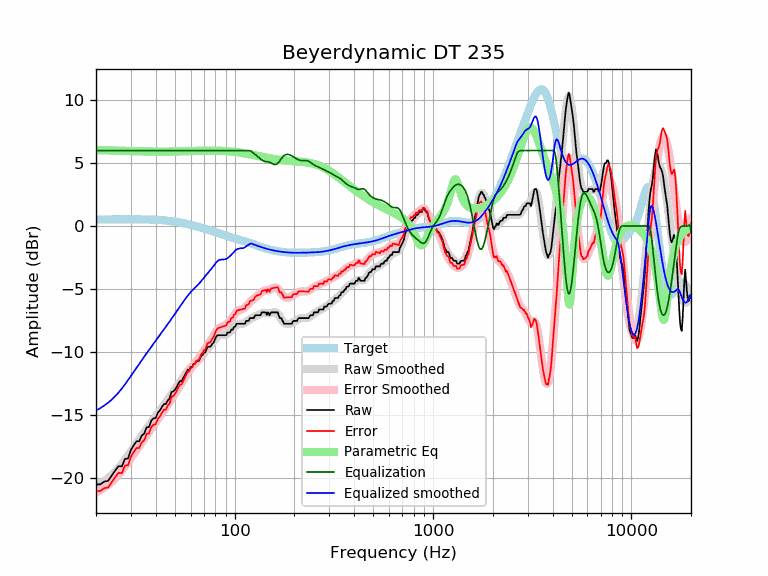

Values plotted in this chart, from the file beside it:
frequency, raw, error, smoothed, error_smoothed, equalization, parametric_eq, equalized_raw, equalized_smoothed, target
20, -20.54, -21.06, -20.66, -21.18, 6.00, 6.02, -14.54, -14.66, 0.52
21, -20.54, -21.07, -20.48, -21.00, 6.00, 6.02, -14.54, -14.48, 0.52
22, -20.31, -20.84, -20.28, -20.80, 6.00, 6.02, -14.31, -14.28, 0.52
23, -20.26, -20.79, -20.05, -20.58, 6.00, 6.01, -14.26, -14.05, 0.53
24, -19.84, -20.37, -19.80, -20.33, 6.00, 6.01, -13.84, -13.80, 0.53
25, -19.43, -19.96, -19.53, -20.06, 6.00, 6.00, -13.43, -13.53, 0.53
26, -19.08, -19.61, -19.23, -19.76, 6.00, 5.99, -13.08, -13.23, 0.53
27, -19.11, -19.64, -18.92, -19.45, 6.00, 5.98, -13.11, -12.92, 0.53
28, -18.51, -19.05, -18.59, -19.12, 6.00, 5.97, -12.51, -12.59, 0.53
29, -18.48, -19.02, -18.25, -18.78, 6.00, 5.97, -12.48, -12.25, 0.53
30, -17.80, -18.34, -17.92, -18.45, 6.00, 5.96, -11.80, -11.92, 0.53
31, -17.42, -17.96, -17.59, -18.12, 6.00, 5.95, -11.42, -11.59, 0.53
32, -17.11, -17.64, -17.27, -17.80, 6.00, 5.94, -11.11, -11.27, 0.53
33, -17.12, -17.65, -16.96, -17.49, 6.00, 5.94, -11.12, -10.96, 0.53
34, -16.66, -17.19, -16.67, -17.20, 6.00, 5.93, -10.66, -10.67, 0.53
35, -16.50, -17.03, -16.39, -16.91, 6.00, 5.93, -10.50, -10.39, 0.52
36, -15.99, -16.51, -16.12, -16.64, 6.00, 5.92, -9.99, -10.12, 0.52
37, -15.98, -16.50, -15.85, -16.37, 6.00, 5.92, -9.98, -9.85, 0.51
38, -15.47, -15.98, -15.60, -16.11, 6.00, 5.92, -9.47, -9.60, 0.51
39, -15.29, -15.79, -15.35, -15.86, 6.00, 5.91, -9.29, -9.35, 0.50
40, -15.26, -15.76, -15.12, -15.61, 6.00, 5.91, -9.26, -9.12, 0.49
41, -14.84, -15.33, -14.89, -15.37, 6.00, 5.91, -8.84, -8.89, 0.48
42, -14.66, -15.14, -14.66, -15.14, 6.00, 5.91, -8.66, -8.66, 0.47
43, -14.38, -14.85, -14.45, -14.91, 6.00, 5.91, -8.38, -8.45, 0.46
44, -14.15, -14.60, -14.23, -14.68, 6.00, 5.91, -8.15, -8.23, 0.45
45, -14.15, -14.59, -14.02, -14.45, 6.00, 5.91, -8.15, -8.02, 0.44
46, -13.86, -14.28, -13.81, -14.23, 6.00, 5.91, -7.86, -7.81, 0.42
47, -13.70, -14.11, -13.59, -14.00, 6.00, 5.91, -7.70, -7.59, 0.40
48, -13.20, -13.59, -13.38, -13.77, 6.00, 5.92, -7.20, -7.38, 0.39
49, -13.15, -13.52, -13.18, -13.54, 6.00, 5.92, -7.15, -7.18, 0.37
50, -13.01, -13.36, -12.97, -13.32, 6.00, 5.92, -7.01, -6.97, 0.35
51, -12.79, -13.12, -12.78, -13.10, 6.00, 5.92, -6.79, -6.78, 0.33
52, -12.52, -12.83, -12.58, -12.89, 6.00, 5.93, -6.52, -6.58, 0.30
53, -12.33, -12.61, -12.40, -12.68, 6.00, 5.93, -6.33, -6.40, 0.28
54, -12.33, -12.59, -12.21, -12.47, 6.00, 5.94, -6.33, -6.21, 0.26
55, -12.10, -12.33, -12.03, -12.26, 6.00, 5.94, -6.10, -6.03, 0.23
56, -11.87, -12.08, -11.86, -12.06, 6.00, 5.94, -5.87, -5.86, 0.21
57, -11.65, -11.83, -11.69, -11.87, 6.00, 5.95, -5.65, -5.69, 0.18
58, -11.42, -11.58, -11.53, -11.69, 6.00, 5.95, -5.42, -5.53, 0.15
59, -11.42, -11.55, -11.39, -11.51, 6.00, 5.96, -5.42, -5.39, 0.12
60, -11.20, -11.30, -11.26, -11.35, 6.00, 5.96, -5.20, -5.26, 0.10
61, -11.19, -11.26, -11.13, -11.20, 6.00, 5.96, -5.19, -5.13, 0.07
62, -10.96, -11.00, -11.02, -11.06, 6.00, 5.97, -4.96, -5.02, 0.04
63, -10.96, -10.97, -10.92, -10.93, 6.00, 5.97, -4.96, -4.92, 0.01
64, -10.73, -10.71, -10.81, -10.80, 6.00, 5.97, -4.73, -4.81, -0.02
65, -10.73, -10.69, -10.71, -10.66, 6.00, 5.98, -4.73, -4.71, -0.05
66, -10.73, -10.66, -10.60, -10.52, 6.00, 5.98, -4.73, -4.60, -0.08
67, -10.51, -10.41, -10.48, -10.37, 6.00, 5.98, -4.51, -4.48, -0.11
68, -10.28, -10.15, -10.35, -10.22, 6.00, 5.99, -4.28, -4.35, -0.14
69, -10.25, -10.09, -10.23, -10.06, 6.00, 5.99, -4.25, -4.23, -0.17
70, -10.05, -9.86, -10.10, -9.90, 6.00, 5.99, -4.05, -4.10, -0.20
71, -10.05, -9.83, -9.98, -9.75, 6.00, 5.99, -4.05, -3.98, -0.23
72, -9.82, -9.57, -9.86, -9.61, 6.00, 5.99, -3.82, -3.86, -0.26
73, -9.60, -9.32, -9.75, -9.47, 6.00, 5.99, -3.60, -3.75, -0.29
74, -9.60, -9.29, -9.65, -9.34, 6.00, 5.99, -3.60, -3.65, -0.31
75, -9.60, -9.26, -9.54, -9.20, 6.00, 6.00, -3.60, -3.54, -0.34
76, -9.53, -9.16, -9.44, -9.06, 6.00, 6.00, -3.53, -3.44, -0.37
77, -9.37, -8.97, -9.32, -8.92, 6.00, 5.99, -3.37, -3.32, -0.40
78, -9.30, -8.87, -9.21, -8.77, 6.00, 5.99, -3.30, -3.21, -0.43
79, -9.14, -8.68, -9.09, -8.62, 6.00, 5.99, -3.14, -3.09, -0.46
... 553 more rows
